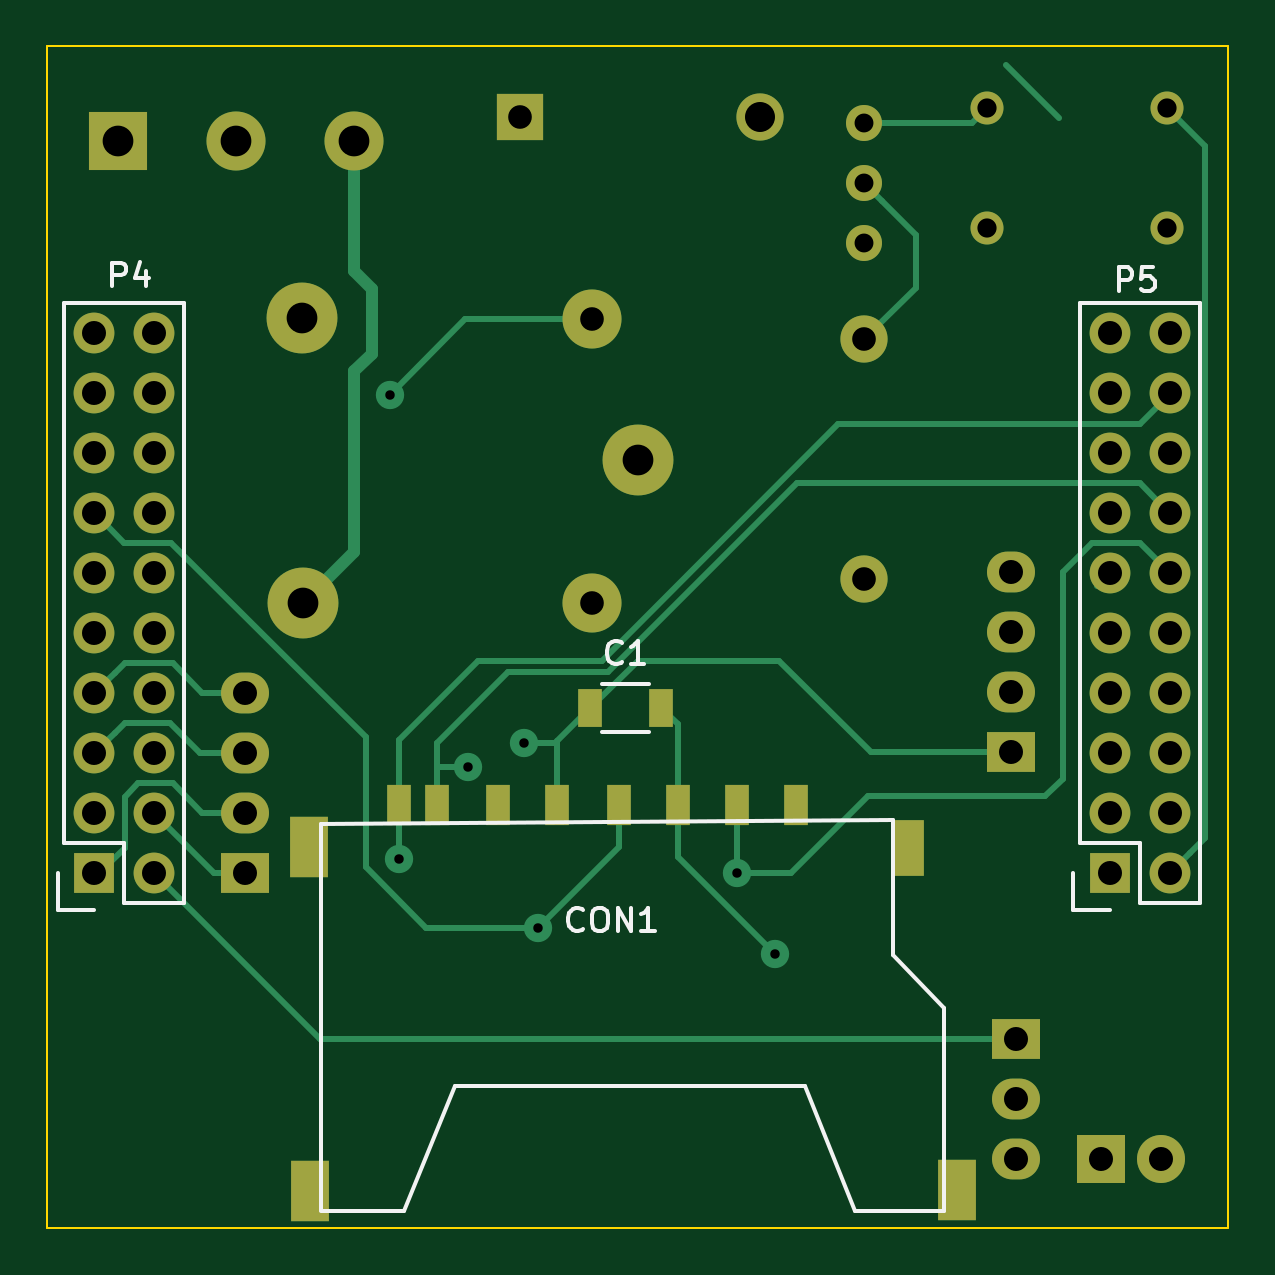
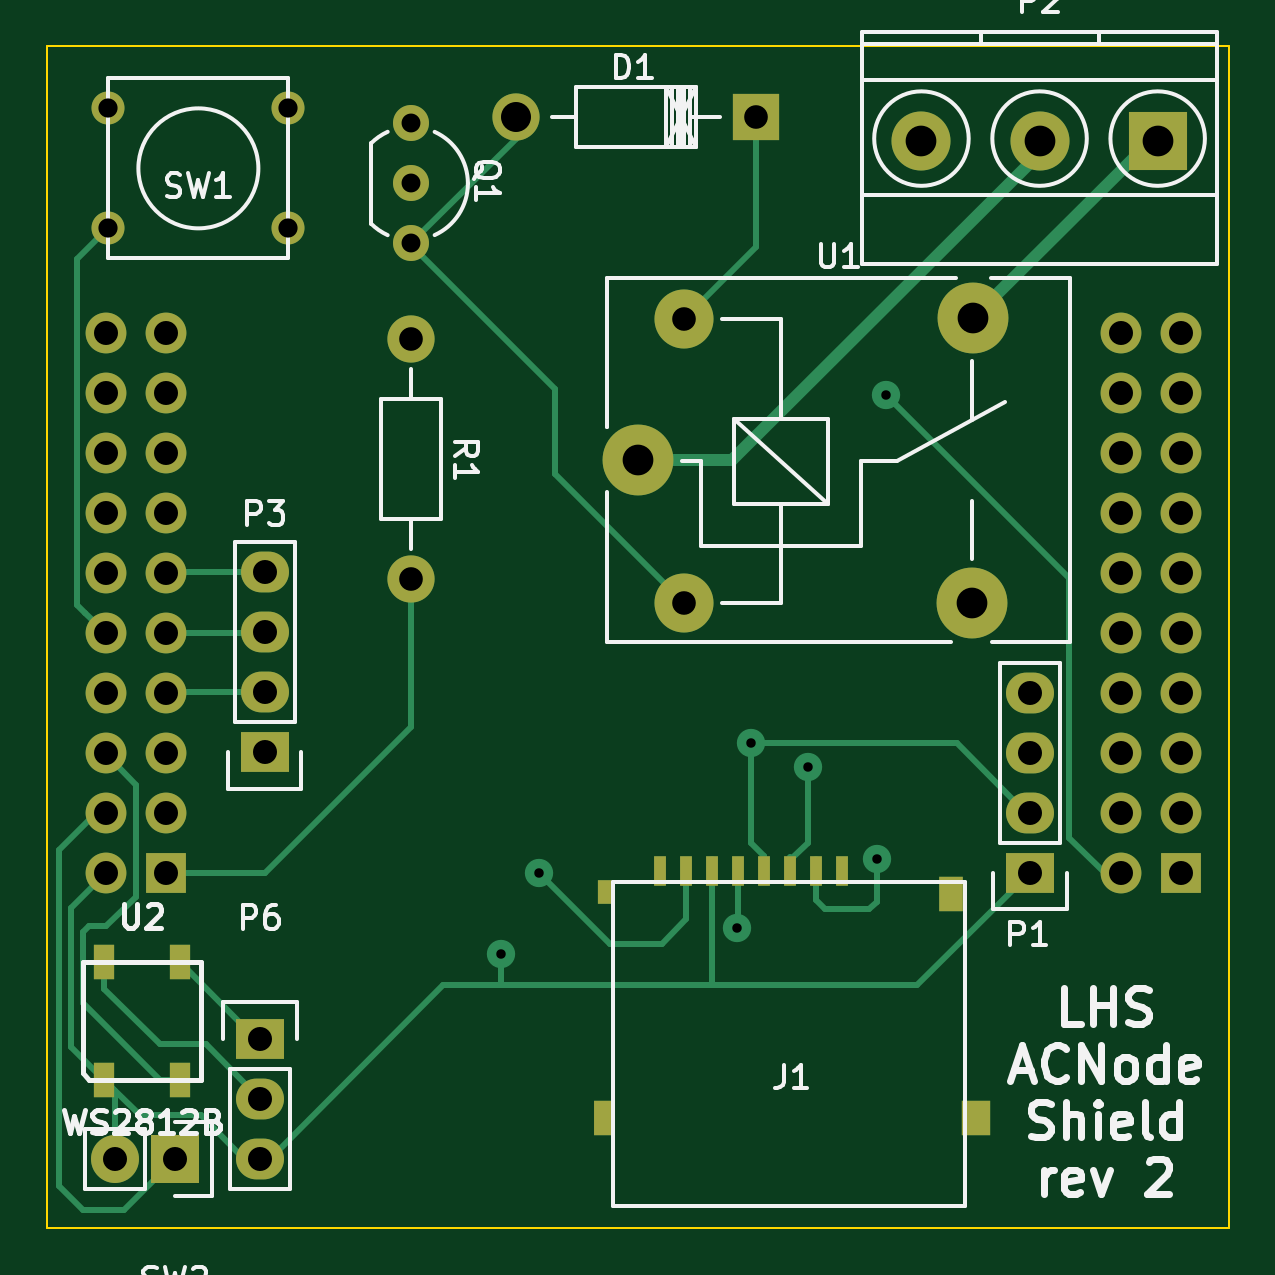
Circuit board: 8 layer files. Board 50.0 x 50.0 mm.
- bottom_copper: ACNode-Shield-B.Cu.gbr (8036 bytes)
- bottom_mask: ACNode-Shield-B.Mask.gbr (3033 bytes)
- bottom_silk: ACNode-Shield-B.SilkS.gbr (19763 bytes)
- outline: ACNode-Shield-Edge.Cuts.gbr (496 bytes)
- top_copper: ACNode-Shield-F.Cu.gbr (7874 bytes)
- top_mask: ACNode-Shield-F.Mask.gbr (2919 bytes)
- top_silk: ACNode-Shield-F.SilkS.gbr (4288 bytes)
- drill: ACNode-Shield.drl (1243 bytes)

=== bottom_copper: ACNode-Shield-B.Cu.gbr (8036 bytes, source omitted) ===
=== bottom_mask: ACNode-Shield-B.Mask.gbr ===
G04 #@! TF.FileFunction,Soldermask,Bot*
%FSLAX46Y46*%
G04 Gerber Fmt 4.6, Leading zero omitted, Abs format (unit mm)*
G04 Created by KiCad (PCBNEW 4.0.2-stable) date Monday, 03 October 2016 14:03:15*
%MOMM*%
G01*
G04 APERTURE LIST*
%ADD10C,1.000000*%
%ADD11C,2.500000*%
%ADD12C,3.000000*%
%ADD13C,1.998980*%
%ADD14R,1.998980X1.998980*%
%ADD15R,2.032000X1.727200*%
%ADD16O,2.032000X1.727200*%
%ADD17R,1.727200X1.727200*%
%ADD18O,1.727200X1.727200*%
%ADD19C,1.524000*%
%ADD20C,1.397000*%
%ADD21R,2.032000X2.032000*%
%ADD22O,2.032000X2.032000*%
%ADD23R,0.899160X1.501140*%
%ADD24R,0.500000X1.250000*%
%ADD25R,1.000000X1.500000*%
%ADD26R,0.800000X1.500000*%
%ADD27R,1.200000X1.500000*%
%ADD28R,0.600000X1.000000*%
%ADD29R,2.500000X2.500000*%
G04 APERTURE END LIST*
D10*
D11*
X35050000Y-35550000D03*
D12*
X22850000Y-35550000D03*
X22800000Y-23500000D03*
D11*
X35050000Y-23550000D03*
D12*
X37000000Y-29500000D03*
D13*
X42160000Y-15002540D03*
D14*
X32000000Y-15002540D03*
D15*
X20400000Y-46980000D03*
D16*
X20400000Y-44440000D03*
X20400000Y-41900000D03*
X20400000Y-39360000D03*
D15*
X52800000Y-41880000D03*
D16*
X52800000Y-39340000D03*
X52800000Y-36800000D03*
X52800000Y-34260000D03*
D17*
X14000000Y-47000000D03*
D18*
X16540000Y-47000000D03*
X14000000Y-44460000D03*
X16540000Y-44460000D03*
X14000000Y-41920000D03*
X16540000Y-41920000D03*
X14000000Y-39380000D03*
X16540000Y-39380000D03*
X14000000Y-36840000D03*
X16540000Y-36840000D03*
X14000000Y-34300000D03*
X16540000Y-34300000D03*
X14000000Y-31760000D03*
X16540000Y-31760000D03*
X14000000Y-29220000D03*
X16540000Y-29220000D03*
X14000000Y-26680000D03*
X16540000Y-26680000D03*
X14000000Y-24140000D03*
X16540000Y-24140000D03*
D17*
X57000000Y-47000000D03*
D18*
X59540000Y-47000000D03*
X57000000Y-44460000D03*
X59540000Y-44460000D03*
X57000000Y-41920000D03*
X59540000Y-41920000D03*
X57000000Y-39380000D03*
X59540000Y-39380000D03*
X57000000Y-36840000D03*
X59540000Y-36840000D03*
X57000000Y-34300000D03*
X59540000Y-34300000D03*
X57000000Y-31760000D03*
X59540000Y-31760000D03*
X57000000Y-29220000D03*
X59540000Y-29220000D03*
X57000000Y-26680000D03*
X59540000Y-26680000D03*
X57000000Y-24140000D03*
X59540000Y-24140000D03*
D15*
X53000000Y-54000000D03*
D16*
X53000000Y-56540000D03*
X53000000Y-59080000D03*
D19*
X46600000Y-17800000D03*
X46600000Y-20340000D03*
X46600000Y-15260000D03*
D13*
X46600000Y-24400000D03*
X46600000Y-34560000D03*
D20*
X59420000Y-19700000D03*
X59420000Y-14620000D03*
X51800000Y-19700000D03*
X51800000Y-14620000D03*
D21*
X56600000Y-59100000D03*
D22*
X59140000Y-59100000D03*
D23*
X56399800Y-50750640D03*
X59600200Y-50750640D03*
X59600200Y-55749360D03*
X56399800Y-55749360D03*
D24*
X28350000Y-46900000D03*
X29450000Y-46900000D03*
X30550000Y-46900000D03*
X31650000Y-46900000D03*
X32750000Y-46900000D03*
X33850000Y-46900000D03*
X34950000Y-46900000D03*
X36050000Y-46900000D03*
D25*
X23750000Y-47900000D03*
D26*
X38500000Y-57350000D03*
D27*
X22700000Y-57350000D03*
D28*
X38400000Y-47800000D03*
D11*
X25000000Y-16000000D03*
D29*
X15000000Y-16000000D03*
D11*
X20000000Y-16000000D03*
M02*

=== bottom_silk: ACNode-Shield-B.SilkS.gbr (19763 bytes, source omitted) ===
=== outline: ACNode-Shield-Edge.Cuts.gbr ===
G04 #@! TF.FileFunction,Profile,NP*
%FSLAX46Y46*%
G04 Gerber Fmt 4.6, Leading zero omitted, Abs format (unit mm)*
G04 Created by KiCad (PCBNEW 4.0.2-stable) date Monday, 03 October 2016 14:03:15*
%MOMM*%
G01*
G04 APERTURE LIST*
%ADD10C,1.000000*%
%ADD11C,0.100000*%
G04 APERTURE END LIST*
D10*
D11*
X12000000Y-12000000D02*
X12000000Y-62000000D01*
X12000000Y-62000000D02*
X62000000Y-62000000D01*
X62000000Y-12000000D02*
X62000000Y-62000000D01*
X12000000Y-12000000D02*
X62000000Y-12000000D01*
M02*

=== top_copper: ACNode-Shield-F.Cu.gbr (7874 bytes, source omitted) ===
=== top_mask: ACNode-Shield-F.Mask.gbr ===
G04 #@! TF.FileFunction,Soldermask,Top*
%FSLAX46Y46*%
G04 Gerber Fmt 4.6, Leading zero omitted, Abs format (unit mm)*
G04 Created by KiCad (PCBNEW 4.0.2-stable) date Monday, 03 October 2016 14:03:15*
%MOMM*%
G01*
G04 APERTURE LIST*
%ADD10C,1.000000*%
%ADD11C,2.500000*%
%ADD12C,3.000000*%
%ADD13R,1.000000X1.600000*%
%ADD14C,1.998980*%
%ADD15R,1.998980X1.998980*%
%ADD16R,2.032000X1.727200*%
%ADD17O,2.032000X1.727200*%
%ADD18R,1.727200X1.727200*%
%ADD19O,1.727200X1.727200*%
%ADD20C,1.524000*%
%ADD21C,1.397000*%
%ADD22R,2.032000X2.032000*%
%ADD23O,2.032000X2.032000*%
%ADD24R,2.500000X2.500000*%
%ADD25R,1.000000X1.700000*%
%ADD26R,1.600000X2.600000*%
%ADD27R,1.300000X2.400000*%
G04 APERTURE END LIST*
D10*
D11*
X35050000Y-35550000D03*
D12*
X22850000Y-35550000D03*
X22800000Y-23500000D03*
D11*
X35050000Y-23550000D03*
D12*
X37000000Y-29500000D03*
D13*
X35000000Y-40000000D03*
X38000000Y-40000000D03*
D14*
X42160000Y-15002540D03*
D15*
X32000000Y-15002540D03*
D16*
X20400000Y-46980000D03*
D17*
X20400000Y-44440000D03*
X20400000Y-41900000D03*
X20400000Y-39360000D03*
D16*
X52800000Y-41880000D03*
D17*
X52800000Y-39340000D03*
X52800000Y-36800000D03*
X52800000Y-34260000D03*
D18*
X14000000Y-47000000D03*
D19*
X16540000Y-47000000D03*
X14000000Y-44460000D03*
X16540000Y-44460000D03*
X14000000Y-41920000D03*
X16540000Y-41920000D03*
X14000000Y-39380000D03*
X16540000Y-39380000D03*
X14000000Y-36840000D03*
X16540000Y-36840000D03*
X14000000Y-34300000D03*
X16540000Y-34300000D03*
X14000000Y-31760000D03*
X16540000Y-31760000D03*
X14000000Y-29220000D03*
X16540000Y-29220000D03*
X14000000Y-26680000D03*
X16540000Y-26680000D03*
X14000000Y-24140000D03*
X16540000Y-24140000D03*
D18*
X57000000Y-47000000D03*
D19*
X59540000Y-47000000D03*
X57000000Y-44460000D03*
X59540000Y-44460000D03*
X57000000Y-41920000D03*
X59540000Y-41920000D03*
X57000000Y-39380000D03*
X59540000Y-39380000D03*
X57000000Y-36840000D03*
X59540000Y-36840000D03*
X57000000Y-34300000D03*
X59540000Y-34300000D03*
X57000000Y-31760000D03*
X59540000Y-31760000D03*
X57000000Y-29220000D03*
X59540000Y-29220000D03*
X57000000Y-26680000D03*
X59540000Y-26680000D03*
X57000000Y-24140000D03*
X59540000Y-24140000D03*
D16*
X53000000Y-54000000D03*
D17*
X53000000Y-56540000D03*
X53000000Y-59080000D03*
D20*
X46600000Y-17800000D03*
X46600000Y-20340000D03*
X46600000Y-15260000D03*
D14*
X46600000Y-24400000D03*
X46600000Y-34560000D03*
D21*
X59420000Y-19700000D03*
X59420000Y-14620000D03*
X51800000Y-19700000D03*
X51800000Y-14620000D03*
D22*
X56600000Y-59100000D03*
D23*
X59140000Y-59100000D03*
D11*
X25000000Y-16000000D03*
D24*
X15000000Y-16000000D03*
D11*
X20000000Y-16000000D03*
D25*
X26900000Y-44100000D03*
X28500000Y-44100000D03*
X31100000Y-44100000D03*
X33600000Y-44100000D03*
X36200000Y-44100000D03*
X38700000Y-44100000D03*
X41200000Y-44100000D03*
X43700000Y-44100000D03*
D26*
X23100000Y-45900000D03*
X23150000Y-60450000D03*
X50500000Y-60400000D03*
D27*
X48500000Y-45950000D03*
M02*

=== top_silk: ACNode-Shield-F.SilkS.gbr ===
G04 #@! TF.FileFunction,Legend,Top*
%FSLAX46Y46*%
G04 Gerber Fmt 4.6, Leading zero omitted, Abs format (unit mm)*
G04 Created by KiCad (PCBNEW 4.0.2-stable) date Monday, 03 October 2016 14:03:15*
%MOMM*%
G01*
G04 APERTURE LIST*
%ADD10C,1.000000*%
%ADD11C,0.150000*%
G04 APERTURE END LIST*
D10*
D11*
X37500000Y-38975000D02*
X35500000Y-38975000D01*
X35500000Y-41025000D02*
X37500000Y-41025000D01*
X17810000Y-22870000D02*
X17810000Y-48270000D01*
X12730000Y-45730000D02*
X12730000Y-22870000D01*
X17810000Y-22870000D02*
X12730000Y-22870000D01*
X17810000Y-48270000D02*
X15270000Y-48270000D01*
X12450000Y-47000000D02*
X12450000Y-48550000D01*
X15270000Y-48270000D02*
X15270000Y-45730000D01*
X15270000Y-45730000D02*
X12730000Y-45730000D01*
X12450000Y-48550000D02*
X14000000Y-48550000D01*
X60810000Y-22870000D02*
X60810000Y-48270000D01*
X55730000Y-45730000D02*
X55730000Y-22870000D01*
X60810000Y-22870000D02*
X55730000Y-22870000D01*
X60810000Y-48270000D02*
X58270000Y-48270000D01*
X55450000Y-47000000D02*
X55450000Y-48550000D01*
X58270000Y-48270000D02*
X58270000Y-45730000D01*
X58270000Y-45730000D02*
X55730000Y-45730000D01*
X55450000Y-48550000D02*
X57000000Y-48550000D01*
X23600000Y-61300000D02*
X27100000Y-61300000D01*
X27100000Y-61300000D02*
X29250000Y-56000000D01*
X29250000Y-56000000D02*
X44100000Y-56000000D01*
X44100000Y-56000000D02*
X46200000Y-61300000D01*
X46200000Y-61300000D02*
X49950000Y-61300000D01*
X49950000Y-61300000D02*
X49950000Y-52700000D01*
X49950000Y-52700000D02*
X47800000Y-50450000D01*
X47800000Y-50450000D02*
X47800000Y-44750000D01*
X47800000Y-44750000D02*
X23600000Y-44900000D01*
X23600000Y-44900000D02*
X23600000Y-61250000D01*
X36333334Y-38057143D02*
X36285715Y-38104762D01*
X36142858Y-38152381D01*
X36047620Y-38152381D01*
X35904762Y-38104762D01*
X35809524Y-38009524D01*
X35761905Y-37914286D01*
X35714286Y-37723810D01*
X35714286Y-37580952D01*
X35761905Y-37390476D01*
X35809524Y-37295238D01*
X35904762Y-37200000D01*
X36047620Y-37152381D01*
X36142858Y-37152381D01*
X36285715Y-37200000D01*
X36333334Y-37247619D01*
X37285715Y-38152381D02*
X36714286Y-38152381D01*
X37000000Y-38152381D02*
X37000000Y-37152381D01*
X36904762Y-37295238D01*
X36809524Y-37390476D01*
X36714286Y-37438095D01*
X14761905Y-22152381D02*
X14761905Y-21152381D01*
X15142858Y-21152381D01*
X15238096Y-21200000D01*
X15285715Y-21247619D01*
X15333334Y-21342857D01*
X15333334Y-21485714D01*
X15285715Y-21580952D01*
X15238096Y-21628571D01*
X15142858Y-21676190D01*
X14761905Y-21676190D01*
X16190477Y-21485714D02*
X16190477Y-22152381D01*
X15952381Y-21104762D02*
X15714286Y-21819048D01*
X16333334Y-21819048D01*
X57361905Y-22352381D02*
X57361905Y-21352381D01*
X57742858Y-21352381D01*
X57838096Y-21400000D01*
X57885715Y-21447619D01*
X57933334Y-21542857D01*
X57933334Y-21685714D01*
X57885715Y-21780952D01*
X57838096Y-21828571D01*
X57742858Y-21876190D01*
X57361905Y-21876190D01*
X58838096Y-21352381D02*
X58361905Y-21352381D01*
X58314286Y-21828571D01*
X58361905Y-21780952D01*
X58457143Y-21733333D01*
X58695239Y-21733333D01*
X58790477Y-21780952D01*
X58838096Y-21828571D01*
X58885715Y-21923810D01*
X58885715Y-22161905D01*
X58838096Y-22257143D01*
X58790477Y-22304762D01*
X58695239Y-22352381D01*
X58457143Y-22352381D01*
X58361905Y-22304762D01*
X58314286Y-22257143D01*
X34685715Y-49357143D02*
X34638096Y-49404762D01*
X34495239Y-49452381D01*
X34400001Y-49452381D01*
X34257143Y-49404762D01*
X34161905Y-49309524D01*
X34114286Y-49214286D01*
X34066667Y-49023810D01*
X34066667Y-48880952D01*
X34114286Y-48690476D01*
X34161905Y-48595238D01*
X34257143Y-48500000D01*
X34400001Y-48452381D01*
X34495239Y-48452381D01*
X34638096Y-48500000D01*
X34685715Y-48547619D01*
X35304762Y-48452381D02*
X35495239Y-48452381D01*
X35590477Y-48500000D01*
X35685715Y-48595238D01*
X35733334Y-48785714D01*
X35733334Y-49119048D01*
X35685715Y-49309524D01*
X35590477Y-49404762D01*
X35495239Y-49452381D01*
X35304762Y-49452381D01*
X35209524Y-49404762D01*
X35114286Y-49309524D01*
X35066667Y-49119048D01*
X35066667Y-48785714D01*
X35114286Y-48595238D01*
X35209524Y-48500000D01*
X35304762Y-48452381D01*
X36161905Y-49452381D02*
X36161905Y-48452381D01*
X36733334Y-49452381D01*
X36733334Y-48452381D01*
X37733334Y-49452381D02*
X37161905Y-49452381D01*
X37447619Y-49452381D02*
X37447619Y-48452381D01*
X37352381Y-48595238D01*
X37257143Y-48690476D01*
X37161905Y-48738095D01*
M02*

=== drill: ACNode-Shield.drl ===
M48
;DRILL file {KiCad 4.0.2-stable} date Monday, 03 October 2016 14:03:18
;FORMAT={-:-/ absolute / metric / decimal}
FMAT,2
METRIC,TZ
T1C0.400
T2C0.800
T3C0.813
T4C1.000
T5C1.001
T6C1.016
T7C1.270
T8C1.300
%
G90
G05
M71
T1
X26.5Y-26.75
X26.9Y-46.4
X29.8Y-42.5
X32.2Y-41.5
X32.8Y-49.3
X41.2Y-47.
X42.8Y-50.4
T2
X46.6Y-15.26
X46.6Y-17.8
X46.6Y-20.34
T3
X51.8Y-14.62
X51.8Y-19.7
X59.42Y-14.62
X59.42Y-19.7
T4
X35.05Y-23.55
X35.05Y-35.55
T5
X32.Y-15.003
X46.6Y-24.4
X46.6Y-34.56
T6
X14.Y-24.14
X14.Y-26.68
X14.Y-29.22
X14.Y-31.76
X14.Y-34.3
X14.Y-36.84
X14.Y-39.38
X14.Y-41.92
X14.Y-44.46
X14.Y-47.
X16.54Y-24.14
X16.54Y-26.68
X16.54Y-29.22
X16.54Y-31.76
X16.54Y-34.3
X16.54Y-36.84
X16.54Y-39.38
X16.54Y-41.92
X16.54Y-44.46
X16.54Y-47.
X20.4Y-39.36
X20.4Y-41.9
X20.4Y-44.44
X20.4Y-46.98
X52.8Y-34.26
X52.8Y-36.8
X52.8Y-39.34
X52.8Y-41.88
X53.Y-54.
X53.Y-56.54
X53.Y-59.08
X56.6Y-59.1
X57.Y-24.14
X57.Y-26.68
X57.Y-29.22
X57.Y-31.76
X57.Y-34.3
X57.Y-36.84
X57.Y-39.38
X57.Y-41.92
X57.Y-44.46
X57.Y-47.
X59.14Y-59.1
X59.54Y-24.14
X59.54Y-26.68
X59.54Y-29.22
X59.54Y-31.76
X59.54Y-34.3
X59.54Y-36.84
X59.54Y-39.38
X59.54Y-41.92
X59.54Y-44.46
X59.54Y-47.
T7
X42.16Y-15.003
T8
X15.Y-16.
X20.Y-16.
X22.8Y-23.5
X22.85Y-35.55
X25.Y-16.
X37.Y-29.5
T0
M30
